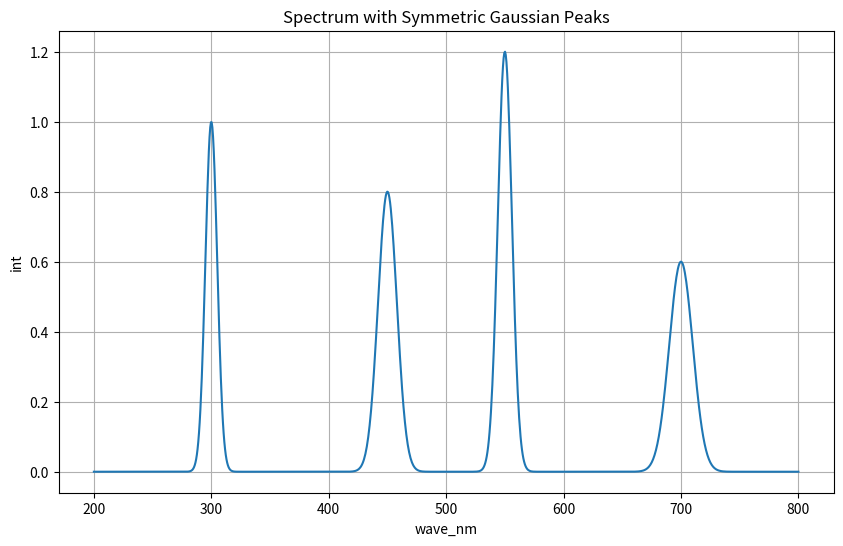
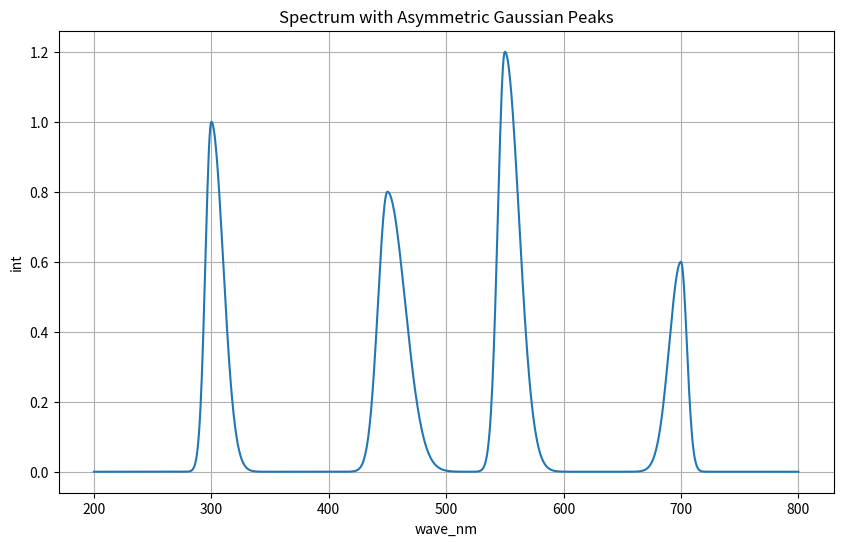

Recreate these plots in Python, in order.
import matplotlib.pyplot as plt
import numpy as np
import pandas as pd


def symmetric_gaussian(x, amplitude, center, sigma):
    return amplitude * np.exp(-(x - center) ** 2 / (2 * sigma ** 2))


def asymmetric_gaussian(x, amplitude, center, sigma_left, sigma_right):
    y = np.zeros_like(x)
    mask = x <= center
    y[mask] = amplitude * np.exp(-(x[mask] - center) ** 2 / (2 * sigma_left ** 2))
    y[~mask] = amplitude * np.exp(-(x[~mask] - center) ** 2 / (2 * sigma_right ** 2))
    return y


def generate_spectrum(wave_nm, peaks, peak_function):
    spectrum = np.zeros_like(wave_nm)
    for peak in peaks:
        spectrum += peak_function(wave_nm, *peak)
    return spectrum


def save_spectrum(wave_nm, spectrum, filename):
    df = pd.DataFrame({'wave_nm': wave_nm, 'int': spectrum})
    df.to_csv(filename, index=False, sep=" ")
    print(f"Data has been saved to '{filename}'")


def plot_spectrum(wave_nm, spectrum, title):
    plt.figure(figsize=(10, 6))
    plt.plot(wave_nm, spectrum)
    plt.xlabel('wave_nm')
    plt.ylabel('int')
    plt.title(title)
    plt.grid(True)
    plt.show()


# Set up the wavelength range
wave_nm = np.linspace(200, 800, 1000)

# Define symmetric peak parameters: (amplitude, center, sigma)
symmetric_peaks = [
    (1.0, 300, 5),
    (0.8, 450, 8),
    (1.2, 550, 6),
    (0.6, 700, 10)
]

# Define asymmetric peak parameters: (amplitude, center, sigma_left, sigma_right)
asymmetric_peaks = [
    (1.0, 300, 5, 10),
    (0.8, 450, 8, 15),
    (1.2, 550, 6, 12),
    (0.6, 700, 10, 5)
]

# Generate symmetric spectrum
symmetric_spectrum = generate_spectrum(wave_nm, symmetric_peaks, symmetric_gaussian)
save_spectrum(wave_nm, symmetric_spectrum, 'symmetric_data.csv')
plot_spectrum(wave_nm, symmetric_spectrum, 'Spectrum with Symmetric Gaussian Peaks')

# Generate asymmetric spectrum
asymmetric_spectrum = generate_spectrum(wave_nm, asymmetric_peaks, asymmetric_gaussian)
save_spectrum(wave_nm, asymmetric_spectrum, 'asymmetric_data.csv')
plot_spectrum(wave_nm, asymmetric_spectrum, 'Spectrum with Asymmetric Gaussian Peaks')
